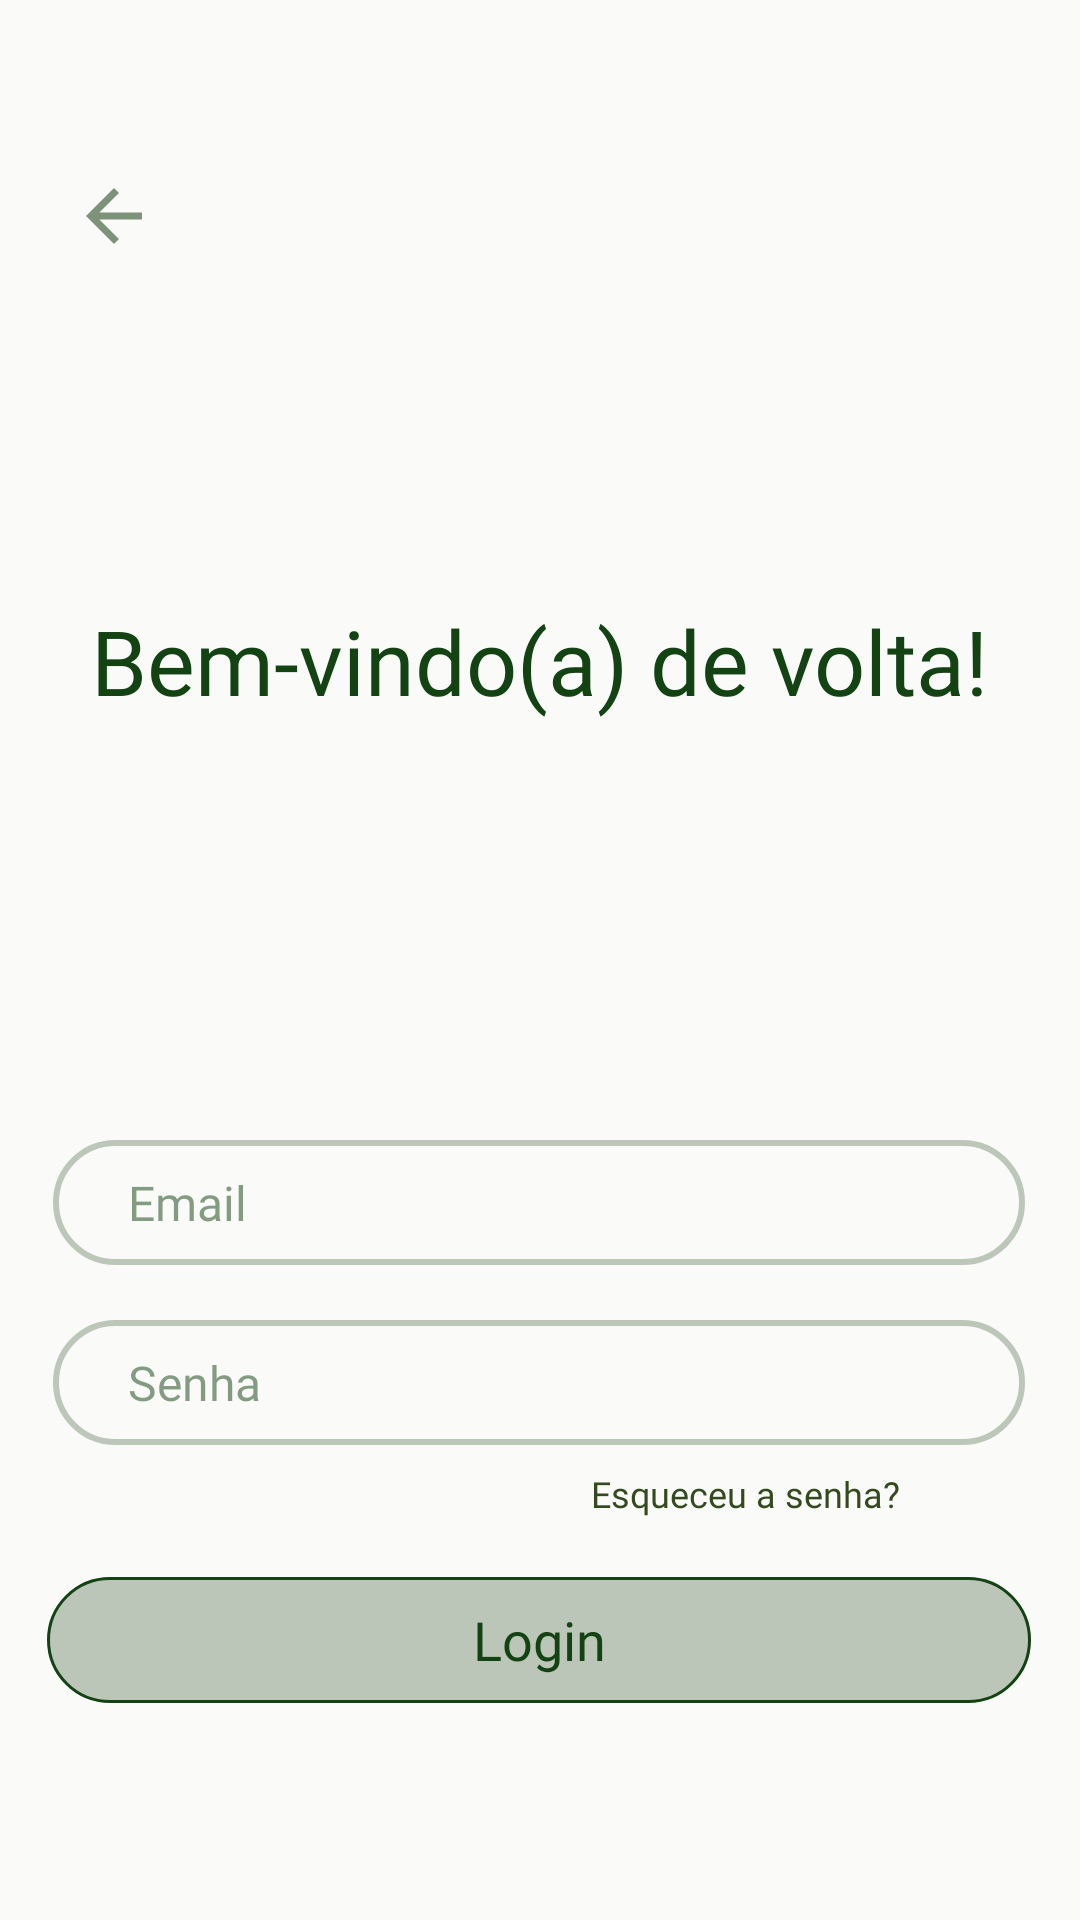

Produce the Android XML layout that renders to this screen, including the resource entries it uses.
<!-- AndroidManifest.xml: application theme Theme.ReUse -->
<!-- res/layout/fragment_login.xml -->
<?xml version="1.0" encoding="utf-8"?>
<androidx.constraintlayout.widget.ConstraintLayout xmlns:android="http://schemas.android.com/apk/res/android"
    xmlns:app="http://schemas.android.com/apk/res-auto"
    xmlns:tools="http://schemas.android.com/tools"
    android:layout_width="match_parent"
    android:layout_height="match_parent"
    tools:context=".ui.auth.LoginFragment">

    <LinearLayout
        android:layout_width="match_parent"
        android:layout_height="wrap_content"
        android:orientation="vertical"
        app:layout_constraintStart_toStartOf="parent"
        app:layout_constraintTop_toTopOf="parent">

        <com.google.android.material.appbar.MaterialToolbar
            android:id="@+id/toolbar"
            android:layout_width="match_parent"
            android:layout_height="match_parent"
            android:paddingStart="10dp"
            android:paddingTop="40dp"
            app:navigationIcon="@drawable/baseline_arrow_back_24" />
    </LinearLayout>

    <TextView
        android:id="@+id/textView3"
        android:layout_width="wrap_content"
        android:layout_height="wrap_content"
        android:layout_marginTop="200dp"
        android:fontFamily="@font/playfair_display_semibold"
        android:text="@string/title_login"
        android:textColor="#134313"
        android:textSize="30dp"
        app:layout_constraintEnd_toEndOf="parent"
        app:layout_constraintStart_toStartOf="parent"
        app:layout_constraintTop_toTopOf="parent" />

    <EditText
        android:id="@+id/editTextEmail"
        android:layout_width="324dp"
        android:layout_height="wrap_content"
        android:layout_marginTop="380dp"
        android:layout_weight="1"
        android:background="@drawable/edittextestilo"
        android:ems="10"
        android:fontFamily="@font/plus_jakarta_sans_medium"
        android:hint="@string/hint_loginemail"
        android:inputType="text"
        android:paddingHorizontal="25dp"
        android:paddingVertical="10dp"
        android:textColor="#85134313"
        android:textColorHint="#85134313"
        android:textSize="16dp"
        app:layout_constraintEnd_toEndOf="parent"
        app:layout_constraintHorizontal_bias="0.494"
        app:layout_constraintStart_toStartOf="parent"
        app:layout_constraintTop_toTopOf="parent" />

    <TextView
        android:id="@+id/textViewEsqueceuASenha"
        android:layout_width="wrap_content"
        android:layout_height="wrap_content"
        android:layout_marginTop="8dp"
        android:layout_marginEnd="60dp"
        android:fontFamily="@font/playfair_display"
        android:text="@string/text_esqueceu_senha"
        android:textColor="#344A1E"
        android:textSize="12dp"
        app:layout_constraintEnd_toEndOf="parent"
        app:layout_constraintTop_toBottomOf="@+id/editTextSenha" />

    <EditText
        android:id="@+id/editTextSenha"
        android:layout_width="324dp"
        android:layout_height="wrap_content"
        android:layout_marginTop="440dp"
        android:background="@drawable/edittextestilo"
        android:fontFamily="@font/plus_jakarta_sans_medium"
        android:hint="@string/hint_loginsenha"
        android:inputType="textPassword"
        android:paddingHorizontal="25dp"
        android:paddingVertical="10dp"
        android:textColor="#85134313"
        android:textColorHint="#85134313"
        android:textSize="16dp"
        app:layout_constraintEnd_toEndOf="parent"
        app:layout_constraintHorizontal_bias="0.494"
        app:layout_constraintStart_toStartOf="parent"
        app:layout_constraintTop_toTopOf="parent" />

    <ImageView
        android:id="@+id/ivToggleSenha"
        android:layout_width="38dp"
        android:layout_height="38dp"
        android:contentDescription="Mostrar ou ocultar senha"
        android:padding="4dp"
        android:src="@drawable/olhoocultar"
        app:layout_constraintBottom_toBottomOf="@+id/editTextSenha"
        app:layout_constraintEnd_toEndOf="@+id/editTextSenha"
        app:layout_constraintHorizontal_bias="0.936"
        app:layout_constraintStart_toStartOf="@+id/editTextSenha"
        app:layout_constraintTop_toTopOf="@+id/editTextSenha"
        app:layout_constraintVertical_bias="0.714"
        app:tint="#85134313" />

    <androidx.appcompat.widget.AppCompatButton
        android:id="@+id/buttonLogar"
        android:layout_width="328dp"
        android:layout_height="42dp"
        android:layout_marginTop="44dp"
        android:background="@drawable/estilobtt1"
        android:fontFamily="@font/nunito_sans_semibold"
        android:text="@string/btn_login"
        android:textAllCaps="false"
        android:textColor="#134313"
        android:textSize="18dp"
        app:layout_constraintEnd_toEndOf="parent"
        app:layout_constraintHorizontal_bias="0.493"
        app:layout_constraintStart_toStartOf="parent"
        app:layout_constraintTop_toBottomOf="@+id/editTextSenha" />

</androidx.constraintlayout.widget.ConstraintLayout>
<!-- resources referenced by this layout -->
<resources>
  <!-- drawable baseline_arrow_back_24 (drawable) -->
  <vector xmlns:android="http://schemas.android.com/apk/res/android" android:alpha="0.8" android:autoMirrored="true" android:height="28dp" android:tint="#5E7858" android:viewportHeight="24" android:viewportWidth="24" android:width="28dp">
        
      <path android:fillColor="@android:color/white" android:pathData="M20,11H7.83l5.59,-5.59L12,4l-8,8 8,8 1.41,-1.41L7.83,13H20v-2z"/>
      
  </vector>
  <!-- drawable edittextestilo (drawable) -->
  <?xml version="1.0" encoding="utf-8"?>
  <shape xmlns:android="http://schemas.android.com/apk/res/android"
      android:shape="rectangle">
      <solid android:color="@android:color/transparent"/>
      <stroke android:color="#655E7858" android:width="2dp"/>
      <corners android:radius="30dp"/>
  </shape>
  <!-- drawable estilobtt1 (drawable) -->
  <?xml version="1.0" encoding="utf-8"?>
  <shape xmlns:android="http://schemas.android.com/apk/res/android"
      android:shape="rectangle">
      <solid android:color="#675E7858"/>
      <stroke android:color="#134313" android:width="1dp"/>
      <corners android:radius="30dp"/>
  </shape>
  <string name="btn_login">Login</string>
  <string name="hint_loginemail">Email</string>
  <string name="hint_loginsenha">Senha</string>
  <string name="text_esqueceu_senha">Esqueceu a senha?</string>
  <string name="title_login">Bem-vindo(a) de volta!</string>
  <style name="Theme.ReUse" parent="Base.Theme.ReUse">
          <item name="color">@color/VerdeEscuro</item>
      </style>
  <style name="Base.Theme.ReUse" parent="Theme.Material3.DayNight.NoActionBar">
          <item name="android:windowBackground">@color/background</item>
      </style>
  <color name="VerdeEscuro">#134313</color>
  <color name="background">#FAFBF9</color>
</resources>
